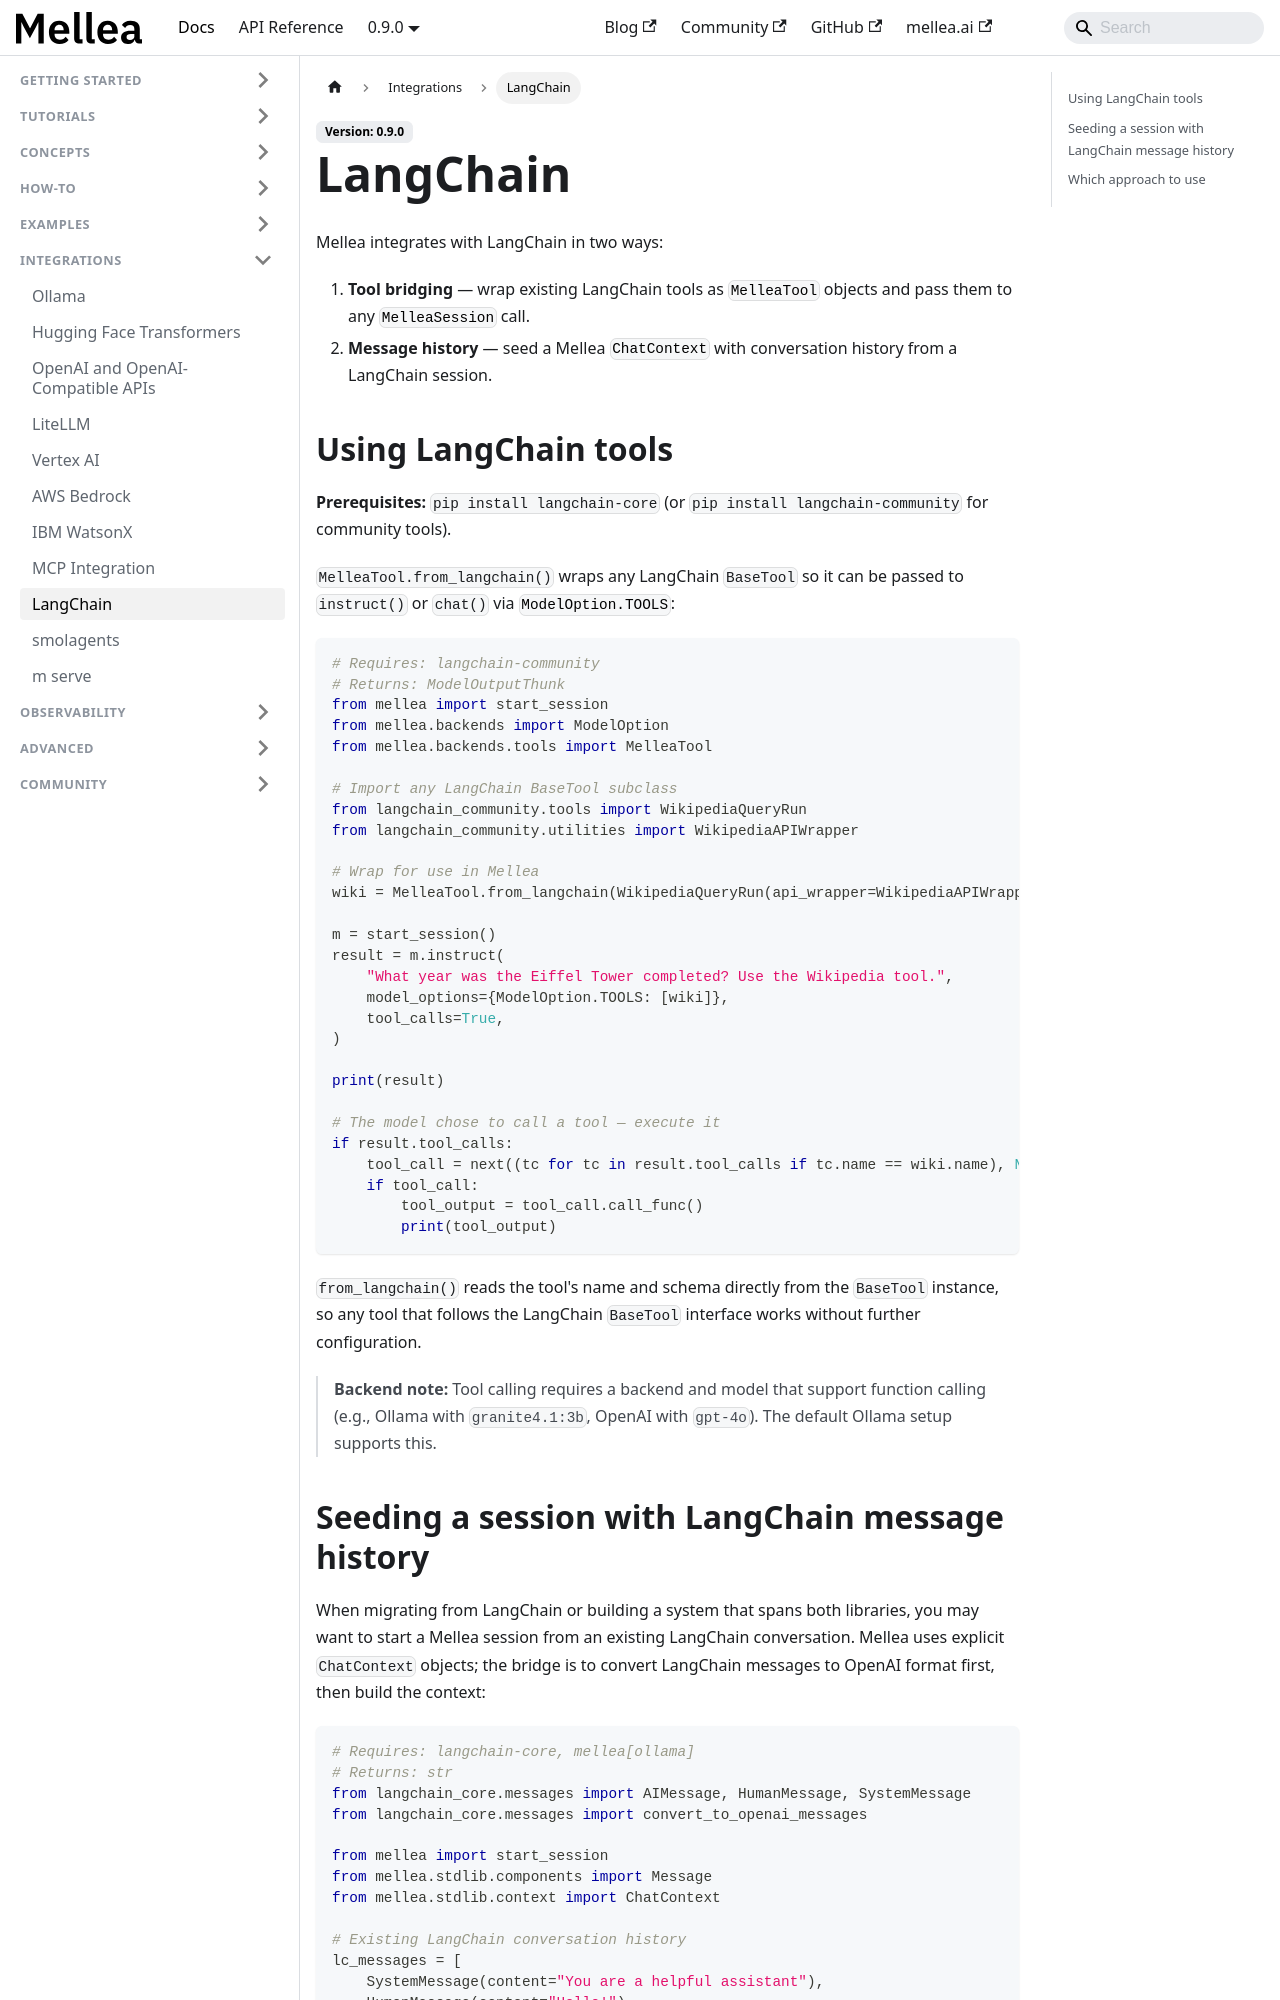

repository: generative-computing/mellea · page: integrations/langchain.html · generator: docusaurus

---
title: "LangChain"
description: "Use LangChain tools inside Mellea and seed a Mellea session with LangChain message history."
# diataxis: how-to
---

Mellea integrates with LangChain in two ways:

1. **Tool bridging** — wrap existing LangChain tools as [`MelleaTool`](../reference/glossary.md#tool)
   objects and pass them to any [`MelleaSession`](../reference/glossary.md#melleasession) call.
2. **Message history** — seed a Mellea [`ChatContext`](../reference/glossary.md#context) with
   conversation history from a LangChain session.

## Using LangChain tools

**Prerequisites:** `pip install langchain-core` (or `pip install langchain-community`
for community tools).

`MelleaTool.from_langchain()` wraps any LangChain `BaseTool` so it can be passed to
`instruct()` or `chat()` via [`ModelOption.TOOLS`](../reference/glossary.md#modeloption):

```python
# Requires: langchain-community
# Returns: ModelOutputThunk
from mellea import start_session
from mellea.backends import ModelOption
from mellea.backends.tools import MelleaTool

# Import any LangChain BaseTool subclass
from langchain_community.tools import WikipediaQueryRun
from langchain_community.utilities import WikipediaAPIWrapper

# Wrap for use in Mellea
wiki = MelleaTool.from_langchain(WikipediaQueryRun(api_wrapper=WikipediaAPIWrapper()))

m = start_session()
result = m.instruct(
    "What year was the Eiffel Tower completed? Use the Wikipedia tool.",
    model_options={ModelOption.TOOLS: [wiki]},
    tool_calls=True,
)

print(result)

# The model chose to call a tool — execute it
if result.tool_calls:
    tool_call = next((tc for tc in result.tool_calls if tc.name == wiki.name), None)
    if tool_call:
        tool_output = tool_call.call_func()
        print(tool_output)
```

`from_langchain()` reads the tool's name and schema directly from the `BaseTool`
instance, so any tool that follows the LangChain `BaseTool` interface works without
further configuration.

> **Backend note:** Tool calling requires a backend and model that support function
> calling (e.g., Ollama with `granite4.1:3b`, OpenAI with `gpt-4o`). The default
> Ollama setup supports this.
